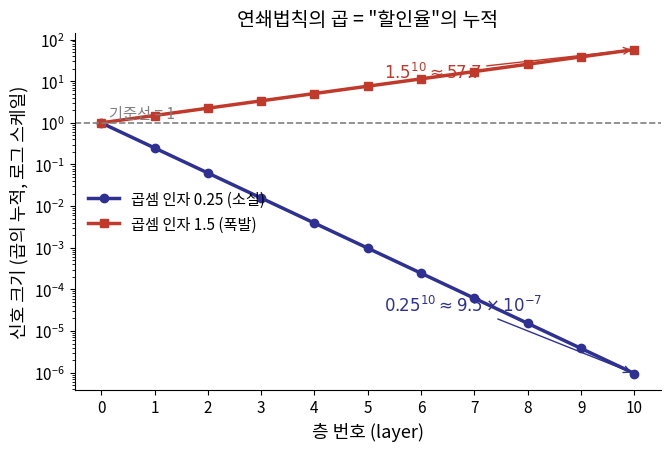

Recreate this plot in Python. (Note: this script raises an exception after producing the figure.)
import numpy as np
import matplotlib.pyplot as plt
from matplotlib import font_manager as fm

fm.fontManager.addfont('/usr/share/fonts/opentype/noto/NotoSansCJK-Regular.ttc')
plt.rcParams['font.family'] = 'Noto Sans CJK JP'
plt.rcParams['axes.unicode_minus'] = False

KSA_BLUE = '#2E3192'
RED = '#C0392B'

layers = np.arange(0, 11)
vanish = 0.25 ** layers          # 시그모이드 최댓값 0.25씩 곱
explode = 1.5 ** layers          # 가중치가 커서 1.5배씩 증폭

fig, ax = plt.subplots(figsize=(6.8, 4.6), dpi=200)
ax.semilogy(layers, vanish, 'o-', color=KSA_BLUE, lw=2.5, ms=6,
            label='곱셈 인자 0.25 (소실)')
ax.semilogy(layers, explode, 's-', color=RED, lw=2.5, ms=6,
            label='곱셈 인자 1.5 (폭발)')
ax.axhline(1.0, color='grey', lw=1.2, ls='--')
ax.text(0.15, 1.3, '기준선 = 1', fontsize=11, color='grey')

ax.annotate('$0.25^{10}\\approx 9.5\\times10^{-7}$',
            xy=(10, vanish[-1]), xytext=(5.3, 3e-5),
            fontsize=12, color=KSA_BLUE,
            arrowprops=dict(arrowstyle='->', color=KSA_BLUE))
ax.annotate('$1.5^{10}\\approx 57.7$',
            xy=(10, explode[-1]), xytext=(5.3, 12),
            fontsize=12, color=RED,
            arrowprops=dict(arrowstyle='->', color=RED))

ax.set_xlabel('층 번호 (layer)', fontsize=13)
ax.set_ylabel('신호 크기 (곱의 누적, 로그 스케일)', fontsize=13)
ax.set_title('연쇄법칙의 곱 = "할인율"의 누적', fontsize=14)
ax.set_xticks(layers)
ax.legend(fontsize=11, frameon=False, loc='center left')
ax.tick_params(labelsize=11)
ax.spines['top'].set_visible(False)
ax.spines['right'].set_visible(False)
fig.patch.set_facecolor('white')
fig.tight_layout()
fig.savefig('../ch09_2_discount_chain.png', dpi=200, facecolor='white')
print('saved')
